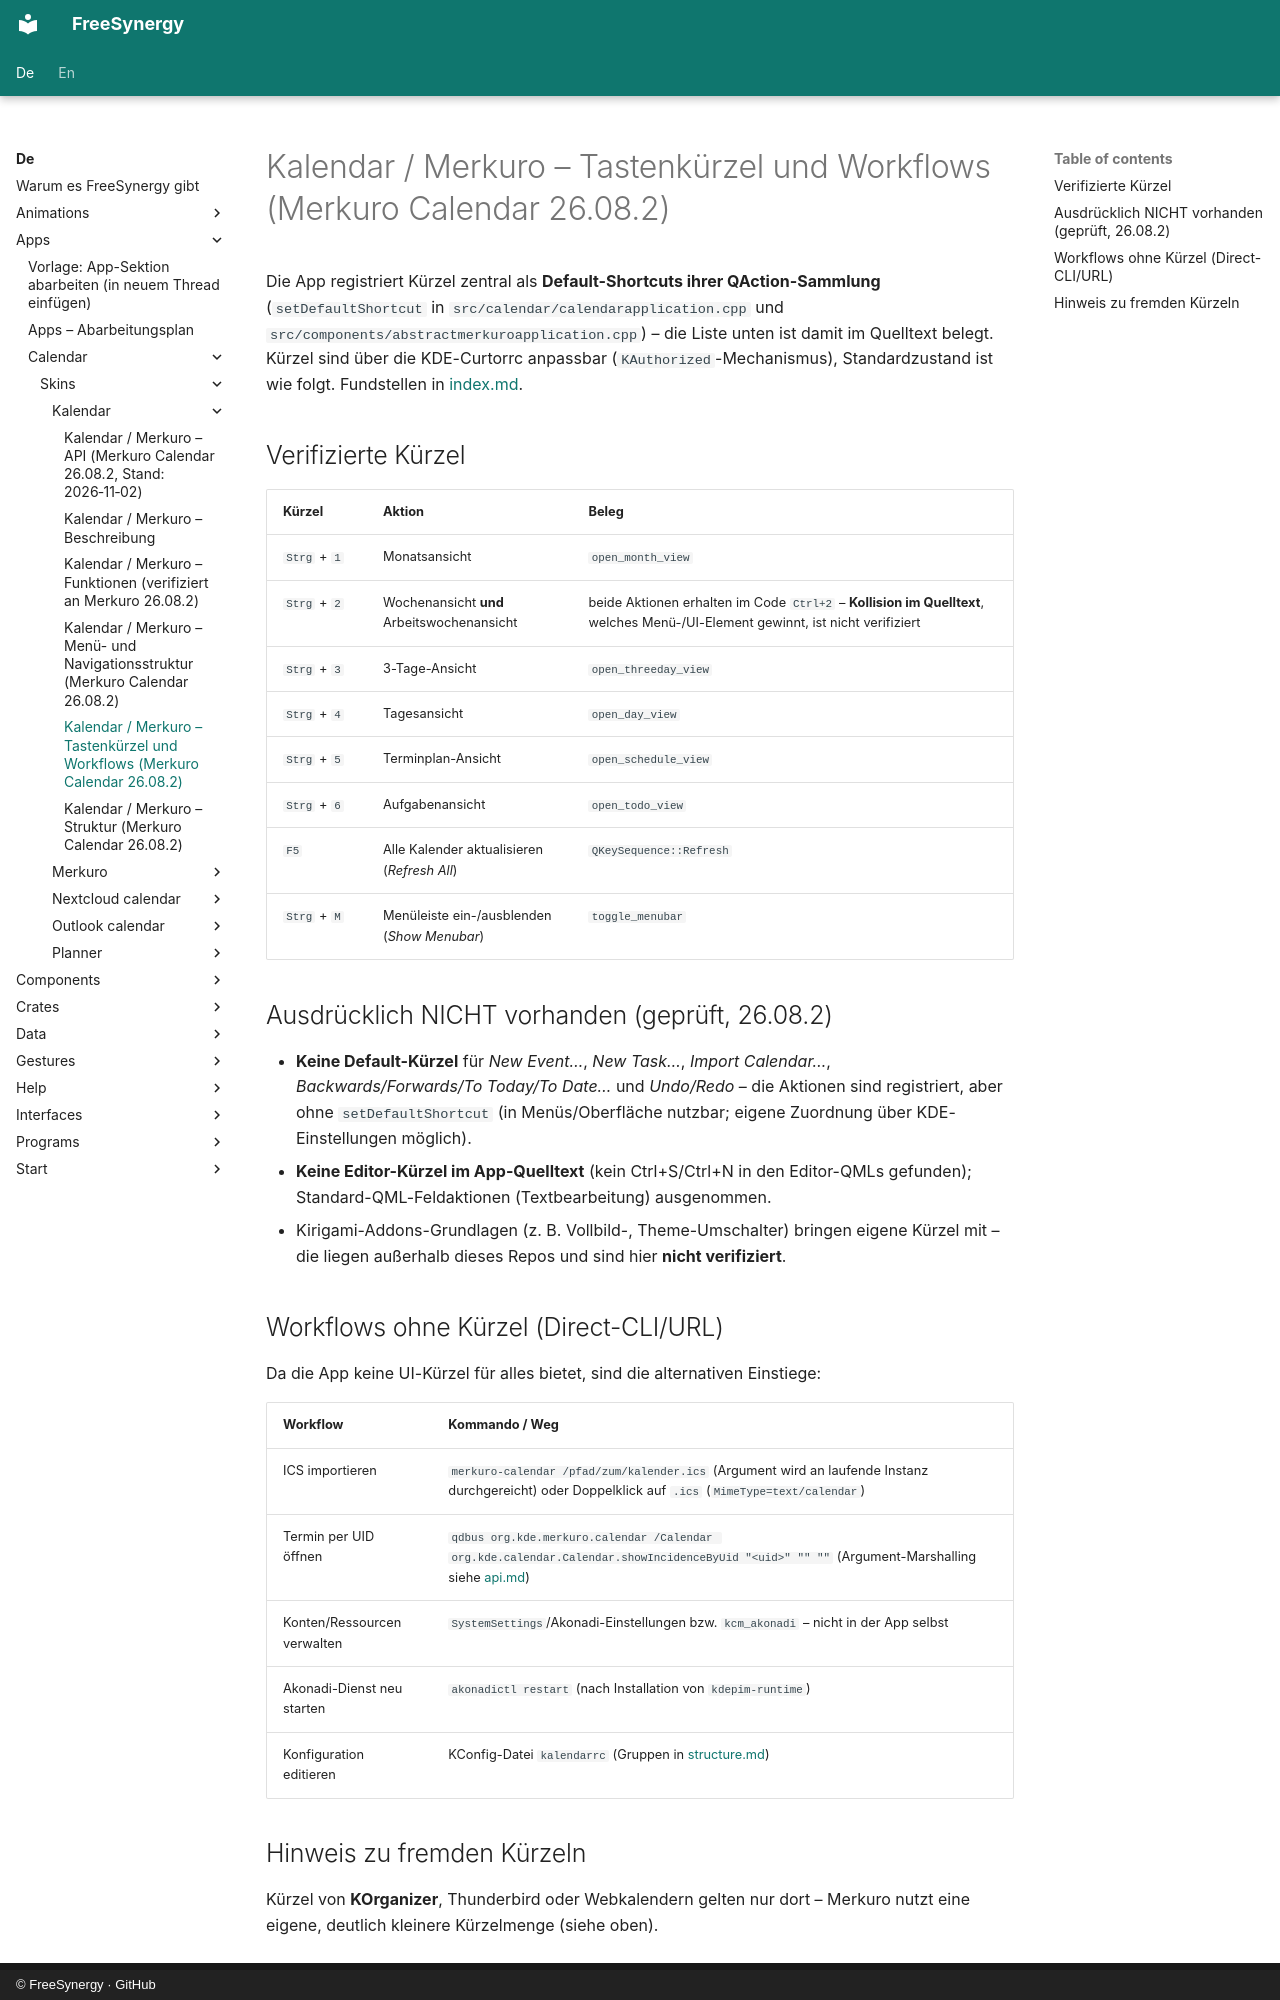

repository: FreeSynergy/fs-documentation · page: de/apps/calendar/skins/kalendar/shortcuts/index.html · generator: mkdocs · copyright: © FreeSynergy · GitHub

# Kalendar / Merkuro – Tastenkürzel und Workflows (Merkuro Calendar 26.08.2)

Die App registriert Kürzel zentral als **Default-Shortcuts ihrer QAction-Sammlung** (`setDefaultShortcut` in `src/calendar/calendarapplication.cpp` und `src/components/abstractmerkuroapplication.cpp`) – die Liste unten ist damit im Quelltext belegt. Kürzel sind über die KDE-Curtorrc anpassbar (`KAuthorized`-Mechanismus), Standardzustand ist wie folgt. Fundstellen in [index.md](index.md#quellen).

## Verifizierte Kürzel

| Kürzel | Aktion | Beleg |
|--------|--------|-------|
| `Strg` + `1` | Monatsansicht | `open_month_view` |
| `Strg` + `2` | Wochenansicht **und** Arbeitswochenansicht | beide Aktionen erhalten im Code `Ctrl+2` – **Kollision im Quelltext**, welches Menü-/UI-Element gewinnt, ist nicht verifiziert |
| `Strg` + `3` | 3-Tage-Ansicht | `open_threeday_view` |
| `Strg` + `4` | Tagesansicht | `open_day_view` |
| `Strg` + `5` | Terminplan-Ansicht | `open_schedule_view` |
| `Strg` + `6` | Aufgabenansicht | `open_todo_view` |
| `F5` | Alle Kalender aktualisieren (*Refresh All*) | `QKeySequence::Refresh` |
| `Strg` + `M` | Menüleiste ein-/ausblenden (*Show Menubar*) | `toggle_menubar` |

## Ausdrücklich NICHT vorhanden (geprüft, 26.08.2)

- **Keine Default-Kürzel** für *New Event…*, *New Task…*, *Import Calendar…*, *Backwards/Forwards/To Today/To Date…* und *Undo/Redo* – die Aktionen sind registriert, aber ohne `setDefaultShortcut` (in Menüs/Oberfläche nutzbar; eigene Zuordnung über KDE-Einstellungen möglich).
- **Keine Editor-Kürzel im App-Quelltext** (kein Ctrl+S/Ctrl+N in den Editor-QMLs gefunden); Standard-QML-Feldaktionen (Textbearbeitung) ausgenommen.
- Kirigami-Addons-Grundlagen (z. B. Vollbild-, Theme-Umschalter) bringen eigene Kürzel mit – die liegen außerhalb dieses Repos und sind hier **nicht verifiziert**.

## Workflows ohne Kürzel (Direct-CLI/URL)

Da die App keine UI-Kürzel für alles bietet, sind die alternativen Einstiege:

| Workflow | Kommando / Weg |
|----------|----------------|
| ICS importieren | `merkuro-calendar /pfad/zum/kalender.ics` (Argument wird an laufende Instanz durchgereicht) oder Doppelklick auf `.ics` (`MimeType=text/calendar`) |
| Termin per UID öffnen | `qdbus org.kde.merkuro.calendar /Calendar org.kde.calendar.Calendar.showIncidenceByUid "<uid>" "" ""` (Argument-Marshalling siehe [api.md](api.md)) |
| Konten/Ressourcen verwalten | `SystemSettings`/Akonadi-Einstellungen bzw. `kcm_akonadi` – nicht in der App selbst |
| Akonadi-Dienst neu starten | `akonadictl restart` (nach Installation von `kdepim-runtime`) |
| Konfiguration editieren | KConfig-Datei `kalendarrc` (Gruppen in [structure.md](structure.md)) |
